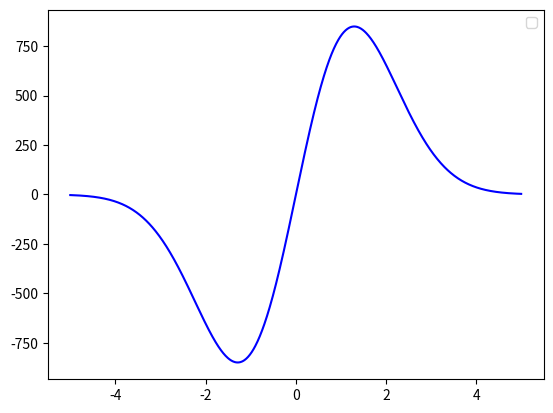

Reproduce this figure in Python.
import numpy as np
from scipy.integrate import odeint
import matplotlib.pyplot as plt

# Определяем переменную величину
x = np.arange(-5, 5, 0.01)

# Определяем функцию для системы диф. уравнений
def diff_func(tmp, x): # z - изменяемая величина для системы
    y, z = tmp # Указание изменяемых функций, через z
	
    # Первое уравнение системы
    dy_dx = y**2 * z 
    # Второе уравнение системы
    dz_dx = z / x - y * z**2
    
    return dy_dx, dz_dx

# Определяем начальные значения и параметры,
# входящие в систему диф. уравнений
y0 = 1
z0 = -3

# Начальное значение изменяемой величины системы
tmp0 = y0, z0

# Решаем систему диф. уравнений
sol = odeint(diff_func, tmp0, x)

# Строим решение в виде графика
plt.plot(x, sol[:, 1], 'b')

plt.legend()
plt.show()
